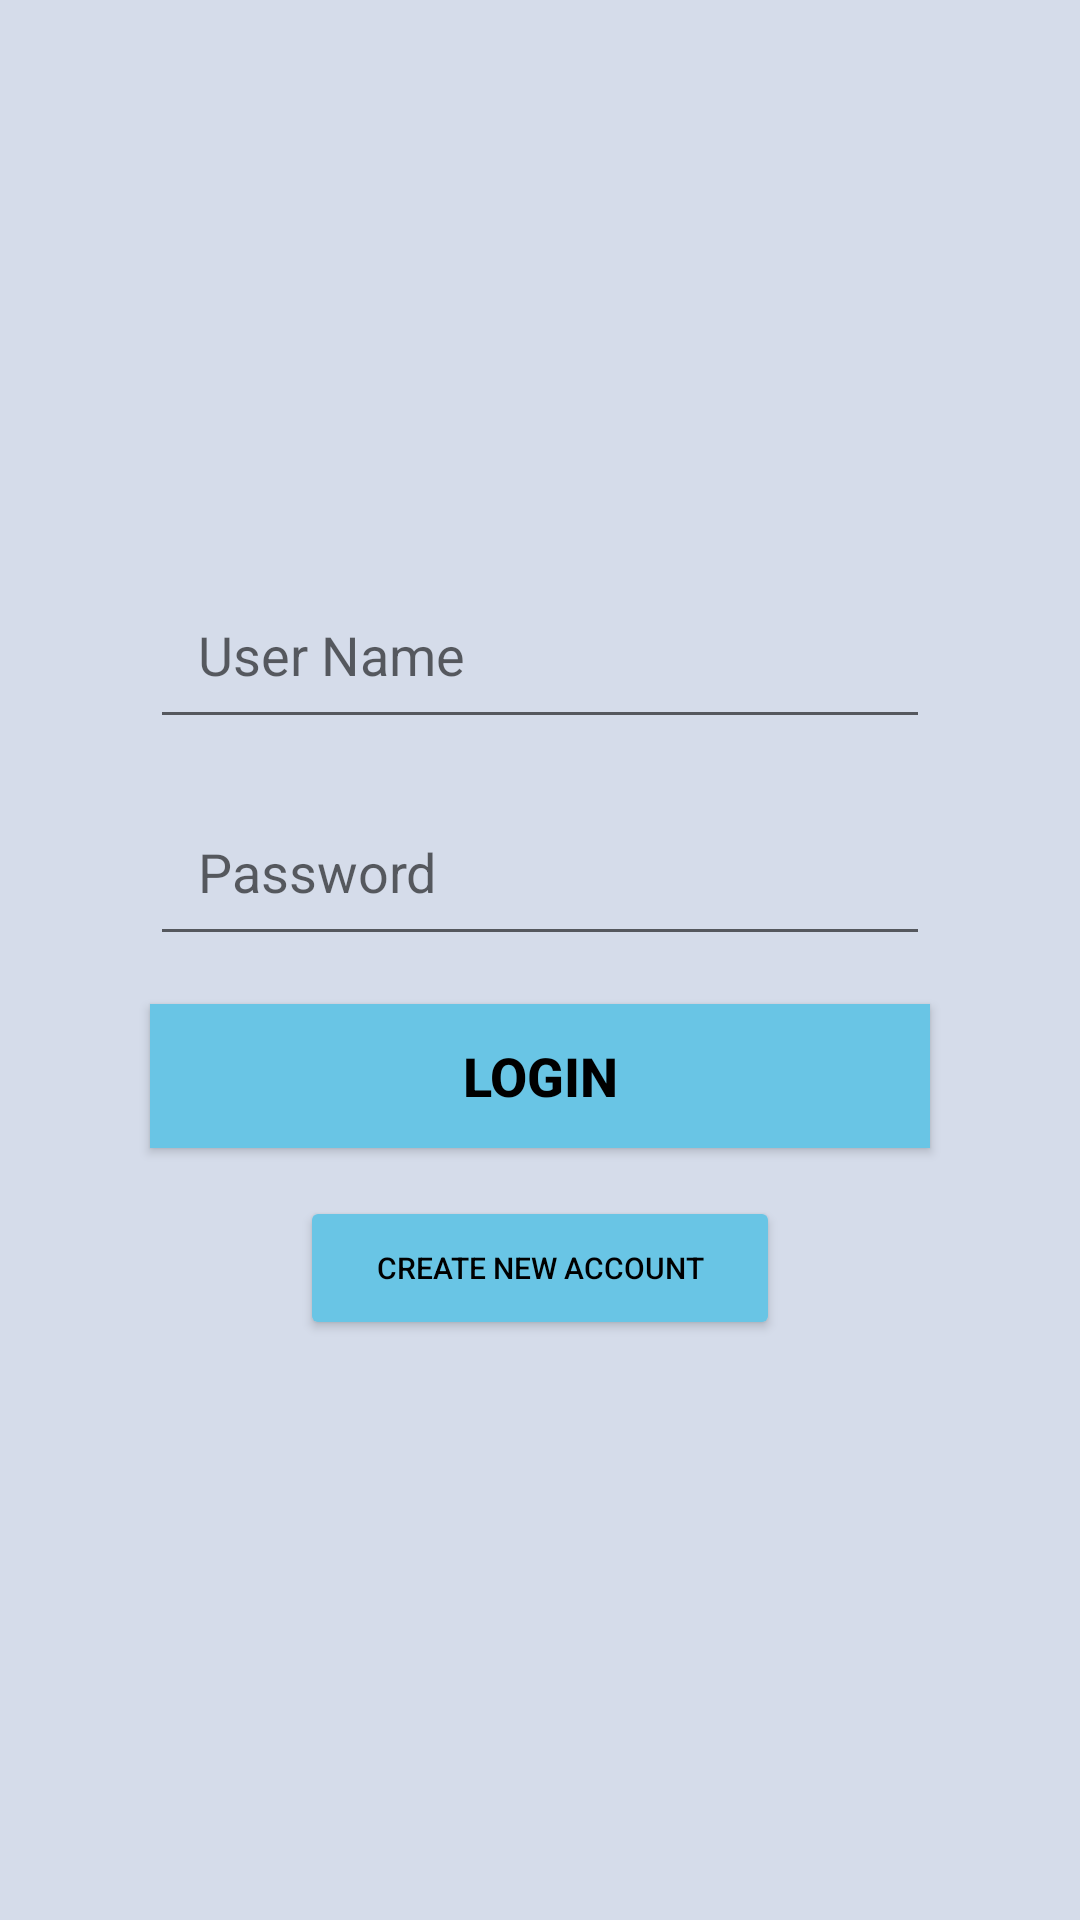

Produce the Android XML layout that renders to this screen, including the resource entries it uses.
<!-- AndroidManifest.xml: application theme Theme.HW11 -->
<!-- res/layout/fragment_login.xml -->
<?xml version="1.0" encoding="utf-8"?>
<androidx.constraintlayout.widget.ConstraintLayout
    xmlns:android="http://schemas.android.com/apk/res/android"
    xmlns:app="http://schemas.android.com/apk/res-auto"
    xmlns:tools="http://schemas.android.com/tools"
    android:layout_width="match_parent"
    android:id="@+id/container"
    android:layout_height="match_parent"
    android:background="@color/color_view"
    tools:context=".controller.activity.MainActivity">


    <ImageView
        android:id="@+id/image_icon"
        android:layout_width="150dp"
        android:layout_height="150dp"
        android:layout_marginBottom="4dp"
        android:padding="5dp"
        android:src="@drawable/ic_user_login"
        app:layout_constraintBottom_toTopOf="@id/input_username"
        app:layout_constraintEnd_toEndOf="parent"
        app:layout_constraintHorizontal_bias="0.498"
        app:layout_constraintStart_toStartOf="parent" />

    <EditText
        android:id="@+id/input_username"
        android:layout_width="0dp"
        android:layout_height="wrap_content"
        android:layout_marginStart="50dp"
        android:layout_marginLeft="50dp"
        android:layout_marginTop="40dp"
        android:layout_marginEnd="50dp"
        android:layout_marginRight="50dp"
        android:ems="10"
        android:hint="User Name"
        android:inputType="textPersonName"
        android:padding="16dp"
        app:layout_constraintEnd_toEndOf="parent"
        app:layout_constraintStart_toStartOf="parent"
        app:layout_constraintTop_toBottomOf="@+id/image_icon" />

    <EditText
        android:id="@+id/input_password"
        android:layout_width="0dp"
        android:layout_height="wrap_content"
        android:layout_marginStart="50dp"
        android:layout_marginLeft="50dp"
        android:layout_marginTop="16dp"
        android:layout_marginEnd="50dp"
        android:layout_marginRight="50dp"
        android:ems="10"
        android:hint="Password"
        android:inputType="text"
        android:padding="16dp"
        app:layout_constraintEnd_toEndOf="parent"
        app:layout_constraintHorizontal_bias="0.497"
        app:layout_constraintStart_toStartOf="parent"
        app:layout_constraintTop_toBottomOf="@+id/input_username" />

    <Button
        android:id="@+id/btn_login"
        android:layout_width="0dp"
        android:layout_height="wrap_content"
        android:layout_marginStart="50dp"
        android:layout_marginLeft="50dp"
        android:layout_marginTop="16dp"
        android:layout_marginEnd="50dp"
        android:layout_marginRight="50dp"
        android:backgroundTint="@color/btn_color"
        android:text="Login"
        android:background="@color/login_btm_blue"
        android:textSize="18sp"
        android:textColor="@color/black"
        android:textStyle="bold"
        app:layout_constraintEnd_toEndOf="parent"
        app:layout_constraintStart_toStartOf="parent"
        app:layout_constraintTop_toBottomOf="@+id/input_password" />

    <Button
        android:id="@+id/btn_sign_up"
        android:layout_width="0dp"
        android:layout_height="wrap_content"
        android:layout_marginStart="100dp"
        android:layout_marginLeft="100dp"
        android:layout_marginTop="16dp"
        android:layout_marginEnd="100dp"
        android:layout_marginRight="100dp"
        android:backgroundTint="@color/btn_color"
        android:text="Create New Account"
        android:textColor="@color/black"
        app:layout_constraintEnd_toEndOf="parent"
        android:textSize="10sp"
        app:layout_constraintStart_toStartOf="parent"
        app:layout_constraintTop_toBottomOf="@+id/btn_login" />

</androidx.constraintlayout.widget.ConstraintLayout>
<!-- resources referenced by this layout -->
<resources>
  <color name="black">#FF000000</color>
  <color name="btn_color">#69c5e5</color>
  <color name="color_view">#d5dcea</color>
  <color name="login_btm_blue">#95DBD9</color>
  <style name="Theme.HW11" parent="Theme.MaterialComponents.DayNight.NoActionBar">
          
          <item name="colorPrimary">@color/purple_500</item>
          <item name="colorPrimaryVariant">@color/purple_700</item>
          <item name="colorOnPrimary">@color/white</item>
          
          <item name="colorSecondary">@color/teal_200</item>
          <item name="colorSecondaryVariant">@color/teal_700</item>
          <item name="colorOnSecondary">@color/black</item>
          
          <item name="android:statusBarColor" tools:targetApi="l">?attr/colorPrimaryVariant</item>
          
      </style>
  <color name="purple_500">#FF6200EE</color>
  <color name="purple_700">#FF3700B3</color>
  <color name="white">#FFFFFFFF</color>
  <color name="teal_200">#FF03DAC5</color>
  <color name="teal_700">#FF018786</color>
</resources>
